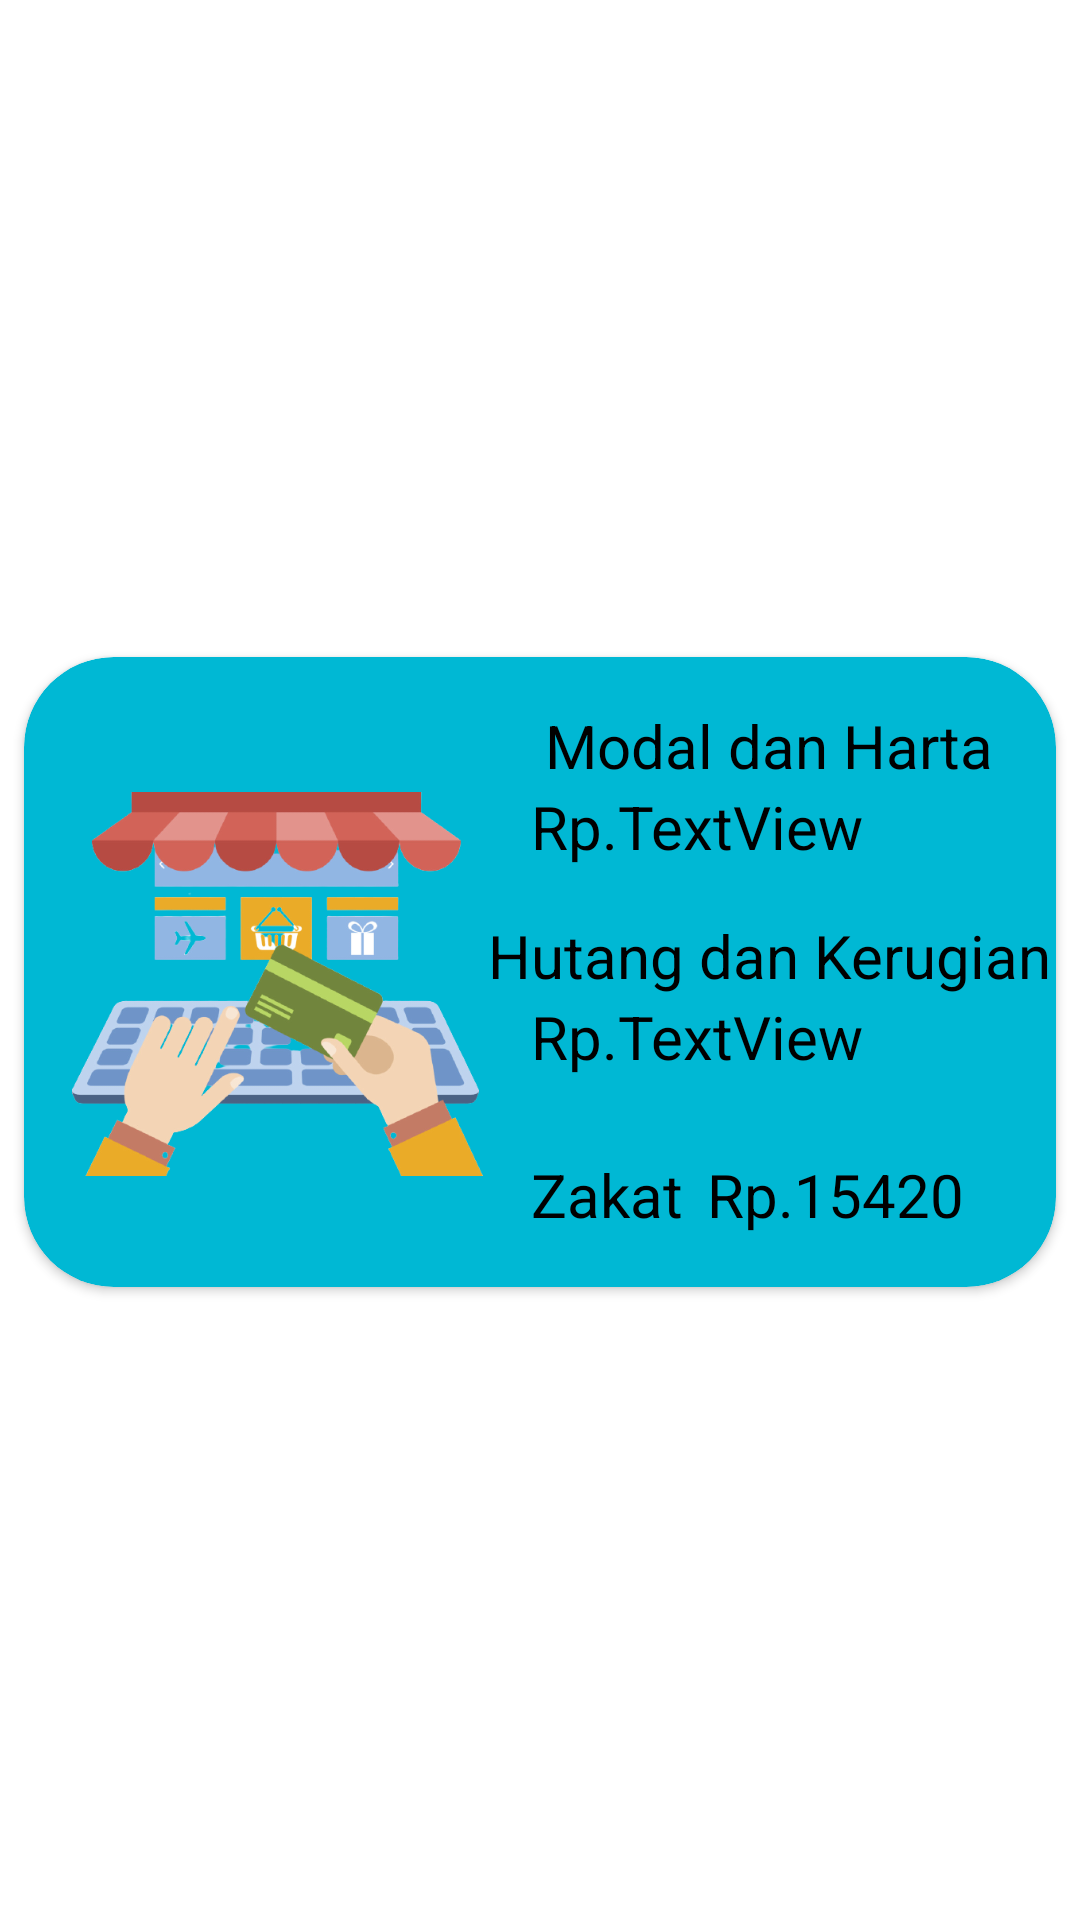

Layout XML and referenced resources for this Android screen:
<!-- AndroidManifest.xml: application theme Theme.Zakat -->
<!-- res/layout/card_zakat_perdagangan.xml -->
<?xml version="1.0" encoding="utf-8"?>
<androidx.constraintlayout.widget.ConstraintLayout xmlns:android="http://schemas.android.com/apk/res/android"
    xmlns:app="http://schemas.android.com/apk/res-auto"
    xmlns:tools="http://schemas.android.com/tools"
    android:layout_width="match_parent"
    android:layout_height="wrap_content">

    <androidx.cardview.widget.CardView
        android:layout_width="0dp"
        android:layout_height="wrap_content"
        android:layout_marginStart="8dp"
        android:layout_marginTop="8dp"
        android:layout_marginEnd="8dp"
        app:cardBackgroundColor="#00B8D4"
        app:cardCornerRadius="30dp"
        app:layout_constraintBottom_toBottomOf="parent"
        app:layout_constraintEnd_toEndOf="parent"
        app:layout_constraintStart_toStartOf="parent"
        app:layout_constraintTop_toTopOf="parent">

        <androidx.constraintlayout.widget.ConstraintLayout
            android:layout_width="match_parent"
            android:layout_height="wrap_content">

            <ImageView
                android:id="@+id/imageView8"
                android:layout_width="137dp"
                android:layout_height="186dp"
                android:layout_marginStart="16dp"
                android:layout_marginTop="16dp"
                android:layout_marginBottom="8dp"
                app:layout_constraintBottom_toBottomOf="parent"
                app:layout_constraintStart_toStartOf="parent"
                app:layout_constraintTop_toTopOf="parent"
                app:layout_constraintVertical_bias="0.0"
                app:srcCompat="@drawable/perdagangan" />

            <TextView
                android:id="@+id/textView39"
                android:layout_width="wrap_content"
                android:layout_height="wrap_content"
                android:layout_marginStart="16dp"
                android:text="Rp."
                android:textColor="#000000"
                android:textSize="20sp"
                app:layout_constraintStart_toEndOf="@+id/imageView8"
                app:layout_constraintTop_toBottomOf="@+id/textView53" />

            <TextView
                android:id="@+id/textView42"
                android:layout_width="wrap_content"
                android:layout_height="wrap_content"
                android:text="Rp."
                android:textColor="#000000"
                android:textSize="20sp"
                app:layout_constraintStart_toStartOf="@+id/textView39"
                app:layout_constraintTop_toBottomOf="@+id/textView54" />

            <TextView
                android:id="@+id/textView49"
                android:layout_width="wrap_content"
                android:layout_height="wrap_content"
                android:layout_marginStart="8dp"
                android:text="Rp."
                android:textColor="#000000"
                android:textSize="20sp"
                app:layout_constraintBottom_toBottomOf="@+id/textView55"
                app:layout_constraintStart_toEndOf="@+id/textView55"
                app:layout_constraintTop_toTopOf="@+id/textView55" />

            <TextView
                android:id="@+id/textView53"
                android:layout_width="wrap_content"
                android:layout_height="wrap_content"
                android:text="Modal dan Harta"
                android:textColor="#000000"
                android:textSize="20sp"
                app:layout_constraintEnd_toEndOf="parent"
                app:layout_constraintStart_toEndOf="@+id/imageView8"
                app:layout_constraintTop_toTopOf="@+id/imageView8" />

            <TextView
                android:id="@+id/textView54"
                android:layout_width="wrap_content"
                android:layout_height="wrap_content"
                android:layout_marginTop="16dp"
                android:text="Hutang dan Kerugian"
                android:textColor="#000000"
                android:textSize="20sp"
                app:layout_constraintEnd_toEndOf="parent"
                app:layout_constraintHorizontal_bias="0.505"
                app:layout_constraintStart_toEndOf="@+id/imageView8"
                app:layout_constraintTop_toBottomOf="@+id/textView39" />

            <TextView
                android:id="@+id/textView55"
                android:layout_width="wrap_content"
                android:layout_height="wrap_content"
                android:layout_marginTop="16dp"
                android:text="Zakat"
                android:textColor="#000000"
                android:textSize="20sp"
                app:layout_constraintBottom_toBottomOf="@+id/imageView8"
                app:layout_constraintStart_toStartOf="@+id/textView42"
                app:layout_constraintTop_toBottomOf="@+id/textView42" />

            <TextView
                android:id="@+id/zakat_perdagangan_textView"
                android:layout_width="0dp"
                android:layout_height="wrap_content"
                android:layout_marginEnd="16dp"
                android:text="15420"
                android:textColor="#000000"
                android:textSize="20sp"
                app:layout_constraintBottom_toBottomOf="@+id/textView49"
                app:layout_constraintEnd_toEndOf="parent"
                app:layout_constraintStart_toEndOf="@+id/textView49"
                app:layout_constraintTop_toTopOf="@+id/textView49" />

            <TextView
                android:id="@+id/kerugian_textView"
                android:layout_width="0dp"
                android:layout_height="wrap_content"
                android:layout_marginEnd="16dp"
                android:text="TextView"
                android:textColor="#000000"
                android:textSize="20sp"
                app:layout_constraintEnd_toEndOf="parent"
                app:layout_constraintStart_toEndOf="@+id/textView42"
                app:layout_constraintTop_toTopOf="@+id/textView42" />

            <TextView
                android:id="@+id/harta_textView"
                android:layout_width="0dp"
                android:layout_height="wrap_content"
                android:layout_marginEnd="16dp"
                android:text="TextView"
                android:textColor="#000000"
                android:textSize="20sp"
                app:layout_constraintEnd_toEndOf="parent"
                app:layout_constraintStart_toEndOf="@+id/textView39"
                app:layout_constraintTop_toTopOf="@+id/textView39" />

        </androidx.constraintlayout.widget.ConstraintLayout>
    </androidx.cardview.widget.CardView>
</androidx.constraintlayout.widget.ConstraintLayout>
<!-- resources referenced by this layout -->
<resources>
  <!-- drawable perdagangan: png bitmap (drawable, 112254 bytes) -->
  <style name="Theme.Zakat" parent="Theme.MaterialComponents.DayNight.DarkActionBar">
          
          <item name="colorPrimary">@color/purple_500</item>
          <item name="colorPrimaryVariant">@color/purple_700</item>
          <item name="colorOnPrimary">@color/white</item>
          
          <item name="colorSecondary">@color/teal_200</item>
          <item name="colorSecondaryVariant">@color/teal_700</item>
          <item name="colorOnSecondary">@color/black</item>
          
          <item name="android:statusBarColor" tools:targetApi="l">?attr/colorPrimaryVariant</item>
          
      </style>
  <!-- not gathered from this repository: default colours our renderer supplied (Android Studio template values) -->
  <color name="purple_500">#FF6200EE</color>
  <color name="purple_700">#FF3700B3</color>
  <color name="teal_200">#FF03DAC5</color>
  <color name="teal_700">#FF018786</color>
  <color name="black">#FF000000</color>
  <color name="white">#FFFFFFFF</color>
</resources>
